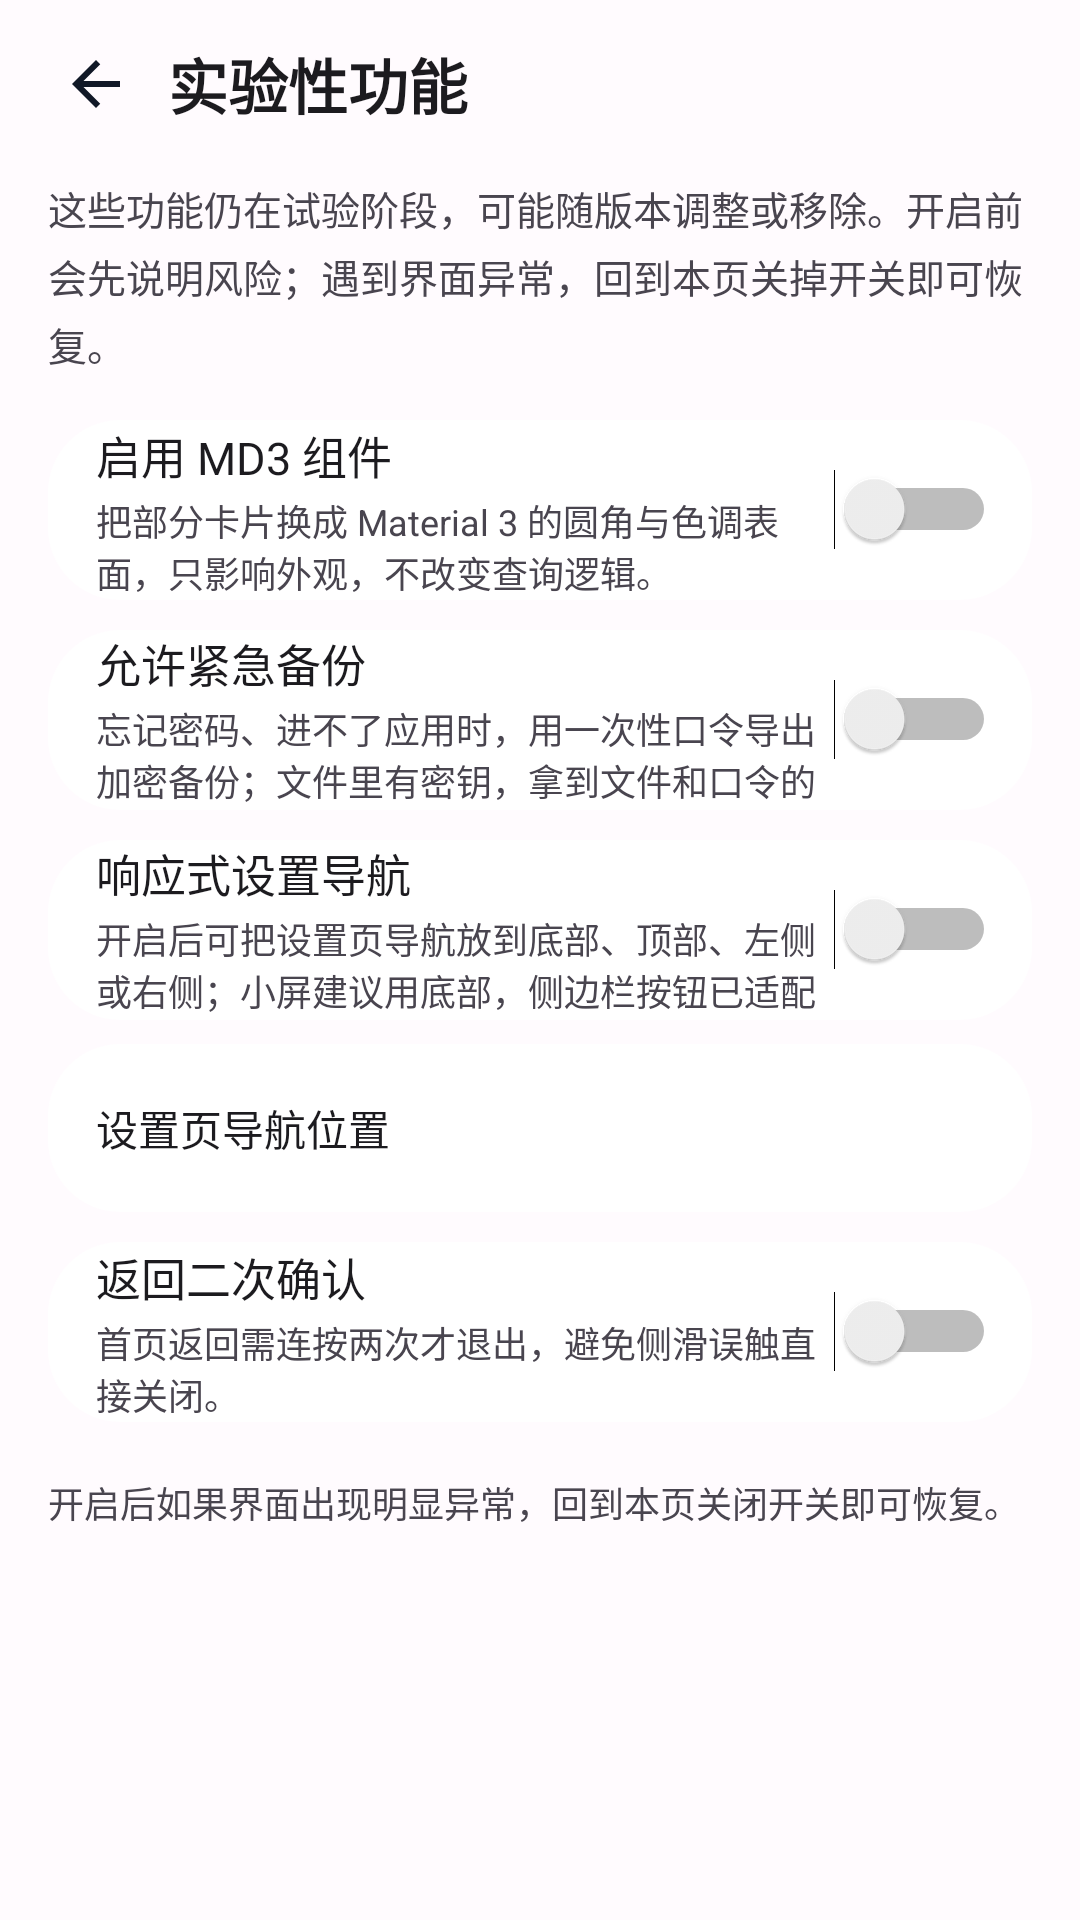

Android layout source for this screen:
<!-- AndroidManifest.xml: application theme RxHTheme -->
<!-- res/layout/fragment_experimental.xml -->
<?xml version="1.0" encoding="utf-8"?>
<LinearLayout xmlns:android="http://schemas.android.com/apk/res/android"
    android:layout_width="match_parent" android:layout_height="match_parent"
    android:orientation="vertical" android:background="@color/md_surface">
    <LinearLayout android:layout_width="match_parent" android:layout_height="56dp"
        android:gravity="center_vertical" android:orientation="horizontal"
        android:paddingLeft="8dp" android:paddingRight="16dp">
        <ImageView android:id="@+id/btn_back" android:layout_width="48dp"
            android:layout_height="48dp" android:padding="12dp"
            android:src="@drawable/ic_arrow_back" android:clickable="true"
            android:focusable="false" android:contentDescription="@string/h_004"
            android:background="?android:attr/selectableItemBackgroundBorderless" />
        <TextView android:layout_width="0dp" android:layout_height="wrap_content"
            android:layout_weight="1" android:text="@string/exp_title"
            android:textColor="@color/text_primary" android:textSize="20sp"
            android:textStyle="bold" />
    </LinearLayout>
    <ScrollView android:layout_width="match_parent" android:layout_height="match_parent">
        <LinearLayout android:layout_width="match_parent" android:layout_height="wrap_content"
            android:orientation="vertical" android:paddingLeft="16dp"
            android:paddingRight="16dp" android:paddingBottom="32dp">
            <TextView android:layout_width="match_parent" android:layout_height="wrap_content"
                android:layout_marginTop="4dp" android:text="@string/exp_desc"
                android:textColor="@color/text_secondary" android:textSize="13sp"
                android:lineSpacingExtra="4dp" />
            <LinearLayout android:layout_width="match_parent" android:layout_height="60dp"
                android:layout_marginTop="16dp" android:background="@drawable/bg_card_balance"
                android:gravity="center_vertical" android:orientation="horizontal"
                android:paddingLeft="16dp" android:paddingRight="12dp">
                <LinearLayout android:layout_width="0dp" android:layout_height="wrap_content"
                    android:layout_weight="1" android:orientation="vertical">
                    <TextView android:layout_width="wrap_content" android:layout_height="wrap_content"
                        android:text="@string/exp_md3_title" android:textColor="@color/text_primary"
                        android:textSize="15sp" />
                    <TextView android:layout_width="wrap_content" android:layout_height="wrap_content"
                        android:layout_marginTop="2dp" android:text="@string/exp_md3_desc"
                        android:textColor="@color/text_secondary" android:textSize="12sp" />
                </LinearLayout>
                <Switch android:id="@+id/sw_md3" android:layout_width="wrap_content"
                    android:layout_height="wrap_content" />
            </LinearLayout>
            <LinearLayout android:layout_width="match_parent" android:layout_height="60dp"
                android:layout_marginTop="10dp" android:background="@drawable/bg_card_balance"
                android:gravity="center_vertical" android:orientation="horizontal"
                android:paddingLeft="16dp" android:paddingRight="12dp">
                <LinearLayout android:layout_width="0dp" android:layout_height="wrap_content"
                    android:layout_weight="1" android:orientation="vertical">
                    <TextView android:layout_width="wrap_content" android:layout_height="wrap_content"
                        android:text="@string/exp_emergency_title" android:textColor="@color/text_primary"
                        android:textSize="15sp" />
                    <TextView android:layout_width="wrap_content" android:layout_height="wrap_content"
                        android:layout_marginTop="2dp" android:text="@string/exp_emergency_desc"
                        android:textColor="@color/text_secondary" android:textSize="12sp" />
                </LinearLayout>
                <Switch android:id="@+id/sw_emergency" android:layout_width="wrap_content"
                    android:layout_height="wrap_content" />
            </LinearLayout>

            <LinearLayout android:layout_width="match_parent" android:layout_height="60dp"
                android:layout_marginTop="10dp" android:background="@drawable/bg_card_balance"
                android:gravity="center_vertical" android:orientation="horizontal"
                android:paddingLeft="16dp" android:paddingRight="12dp">
                <LinearLayout android:layout_width="0dp" android:layout_height="wrap_content"
                    android:layout_weight="1" android:orientation="vertical">
                    <TextView android:layout_width="wrap_content" android:layout_height="wrap_content"
                        android:text="@string/exp_responsive_title" android:textColor="@color/text_primary"
                        android:textSize="15sp" />
                    <TextView android:layout_width="wrap_content" android:layout_height="wrap_content"
                        android:layout_marginTop="2dp" android:text="@string/exp_responsive_desc"
                        android:textColor="@color/text_secondary" android:textSize="12sp" />
                </LinearLayout>
                <Switch android:id="@+id/sw_responsive" android:layout_width="wrap_content"
                    android:layout_height="wrap_content" />
            </LinearLayout>

            <LinearLayout android:id="@+id/row_nav_position" android:layout_width="match_parent"
                android:layout_height="56dp" android:layout_marginTop="8dp"
                android:background="@drawable/bg_card_balance" android:gravity="center_vertical"
                android:orientation="horizontal" android:paddingLeft="16dp" android:paddingRight="16dp"
                android:clickable="true" android:focusable="false">
                <TextView android:layout_width="0dp" android:layout_height="wrap_content"
                    android:layout_weight="1" android:text="@string/exp_nav_position_title"
                    android:textColor="@color/text_primary" android:textSize="14sp" />
                <TextView android:id="@+id/tv_nav_position" android:layout_width="wrap_content"
                    android:layout_height="wrap_content" android:textColor="@color/primary"
                    android:textSize="14sp" />
            </LinearLayout>

            <LinearLayout android:layout_width="match_parent" android:layout_height="60dp"
                android:layout_marginTop="10dp" android:background="@drawable/bg_card_balance"
                android:gravity="center_vertical" android:orientation="horizontal"
                android:paddingLeft="16dp" android:paddingRight="12dp">
                <LinearLayout android:layout_width="0dp" android:layout_height="wrap_content"
                    android:layout_weight="1" android:orientation="vertical">
                    <TextView android:layout_width="wrap_content" android:layout_height="wrap_content"
                        android:text="@string/exp_back_guard_title" android:textColor="@color/text_primary"
                        android:textSize="15sp" />
                    <TextView android:layout_width="wrap_content" android:layout_height="wrap_content"
                        android:layout_marginTop="2dp" android:text="@string/exp_back_guard_desc"
                        android:textColor="@color/text_secondary" android:textSize="12sp" />
                </LinearLayout>
                <Switch android:id="@+id/sw_back_guard" android:layout_width="wrap_content"
                    android:layout_height="wrap_content" />
            </LinearLayout>

            <TextView android:layout_width="match_parent" android:layout_height="wrap_content"
                android:layout_marginTop="18dp" android:text="@string/exp_risk_short"
                android:textColor="@color/text_secondary" android:textSize="12sp"
                android:lineSpacingExtra="4dp" />
        </LinearLayout>
    </ScrollView>
</LinearLayout>
<!-- resources referenced by this layout -->
<resources>
  <color name="md_surface">#FFFBFE</color>
  <color name="primary">#6750A4</color>
  <color name="text_primary">#1C1B1F</color>
  <color name="text_secondary">#49454F</color>
  <!-- drawable bg_card_balance (drawable) -->
  <?xml version="1.0" encoding="utf-8"?>
  <shape xmlns:android="http://schemas.android.com/apk/res/android" android:shape="rectangle">
      <solid android:color="@color/card_bg" />
      <corners android:radius="24dp" />
      
  </shape>
  <!-- drawable ic_arrow_back (drawable) -->
  <vector xmlns:android="http://schemas.android.com/apk/res/android"
      android:width="24dp" android:height="24dp"
      android:viewportWidth="24" android:viewportHeight="24">
      <path android:fillColor="#FF111827" android:pathData="M20 11H7.83l5.59-5.59L12 4l-8 8 8 8 1.41-1.41L7.83 13H20v-2z" />
  </vector>
  <string name="exp_back_guard_desc">首页返回需连按两次才退出，避免侧滑误触直接关闭。</string>
  <string name="exp_back_guard_title">返回二次确认</string>
  <string name="exp_desc">这些功能仍在试验阶段，可能随版本调整或移除。开启前会先说明风险；遇到界面异常，回到本页关掉开关即可恢复。</string>
  <string name="exp_emergency_desc">忘记密码、进不了应用时，用一次性口令导出加密备份；文件里有密钥，拿到文件和口令的人都能恢复。</string>
  <string name="exp_emergency_title">允许紧急备份</string>
  <string name="exp_md3_desc">把部分卡片换成 Material 3 的圆角与色调表面，只影响外观，不改变查询逻辑。</string>
  <string name="exp_md3_title">启用 MD3 组件</string>
  <string name="exp_nav_position_title">设置页导航位置</string>
  <string name="exp_responsive_desc">开启后可把设置页导航放到底部、顶部、左侧或右侧；小屏建议用底部，侧边栏按钮已适配窄屏。</string>
  <string name="exp_responsive_title">响应式设置导航</string>
  <string name="exp_risk_short">开启后如果界面出现明显异常，回到本页关闭开关即可恢复。</string>
  <string name="exp_title">实验性功能</string>
  <string name="h_004">好</string>
  <style name="RxHTheme" parent="@android:style/Theme.Material.Light.NoActionBar">
          <item name="android:colorPrimary">#6750A4</item>
          <item name="android:colorAccent">#6750A4</item>
          <item name="android:windowNoTitle">true</item>
          <item name="android:windowActionBar">false</item>
          <item name="android:statusBarColor">@android:color/transparent</item>
          <item name="android:navigationBarColor">@android:color/transparent</item>
          <item name="android:windowTranslucentStatus">false</item>
          <item name="android:windowTranslucentNavigation">false</item>
          <item name="android:windowLightStatusBar">false</item>
          <item name="android:windowLightNavigationBar">true</item>
      </style>
  <color name="card_bg">#FFFFFF</color>
</resources>
